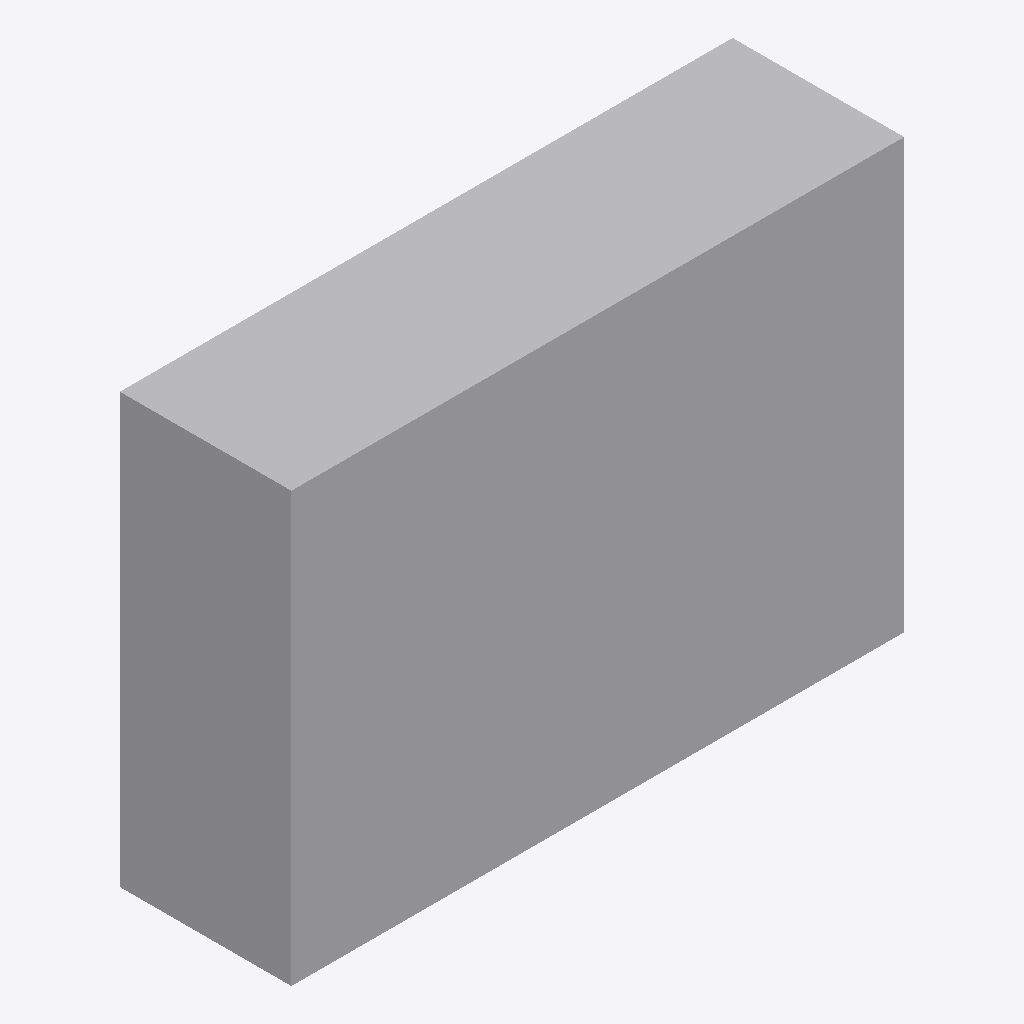
Isometric view of an IFC building model (IFC-SPF (STEP), schema IFC4X3, length unit metre), seen from the south-west, elements coloured by IFC class: 1 other element (light grey).
Extent 1.5 m × 0.4 m × 1.1 m (x, y, z). Elements (1): 1 IfcElectricDistributionBoard.

HEADER;
FILE_DESCRIPTION(('ViewDefinition [CoordinationView]'),'2;1');
FILE_NAME('LM3-TRC-P070.ifc','2026-08-30T00:00:00+00:00',('OpenSourceRail'),('OpenSourceRail'),'IfcOpenShell 0.8.5','OpenSourceRail deterministic LM3 product-library','design-reference / not for construction');
FILE_SCHEMA(('IFC4X3'));
ENDSEC;
DATA;
#1=IFCPROJECT('3gI8Bk73XSi8T6cJg3xulk',$,'LM3-TRC-P070 — HV contactor, fuse, pre-charge, service-disconnect, and current-sensor panel','Design-reference geometry and assembly hierarchy only; supplier freeze, released drawings/tolerances, calculations, qualified processes and first-article tests remain mandatory.',$,$,$,(#12),#7);
#2=IFCSITE('0djS4iqKvJ4R8PSokp$zrp',$,'LM3 product library',$,$,#18,$,$,.ELEMENT.,$,$,$,$,$);
#3=IFCBUILDING('2YwvZ9ORvP1xF9fiFEbLGg',$,'LM3 assembly inspection fixture',$,$,#21,$,$,.ELEMENT.,$,$,$);
#28=IFCELECTRICDISTRIBUTIONBOARD('06AOl_rEfOLe0tn24E3E3T',$,'HV contactor, fuse, pre-charge, service-disconnect, and current-sensor panel','Supplier-certified high-voltage protection panel between battery, charger, PV, and inverter.',$,#100,#96,'LM3-TRC-P070',$);
ENDSEC;
